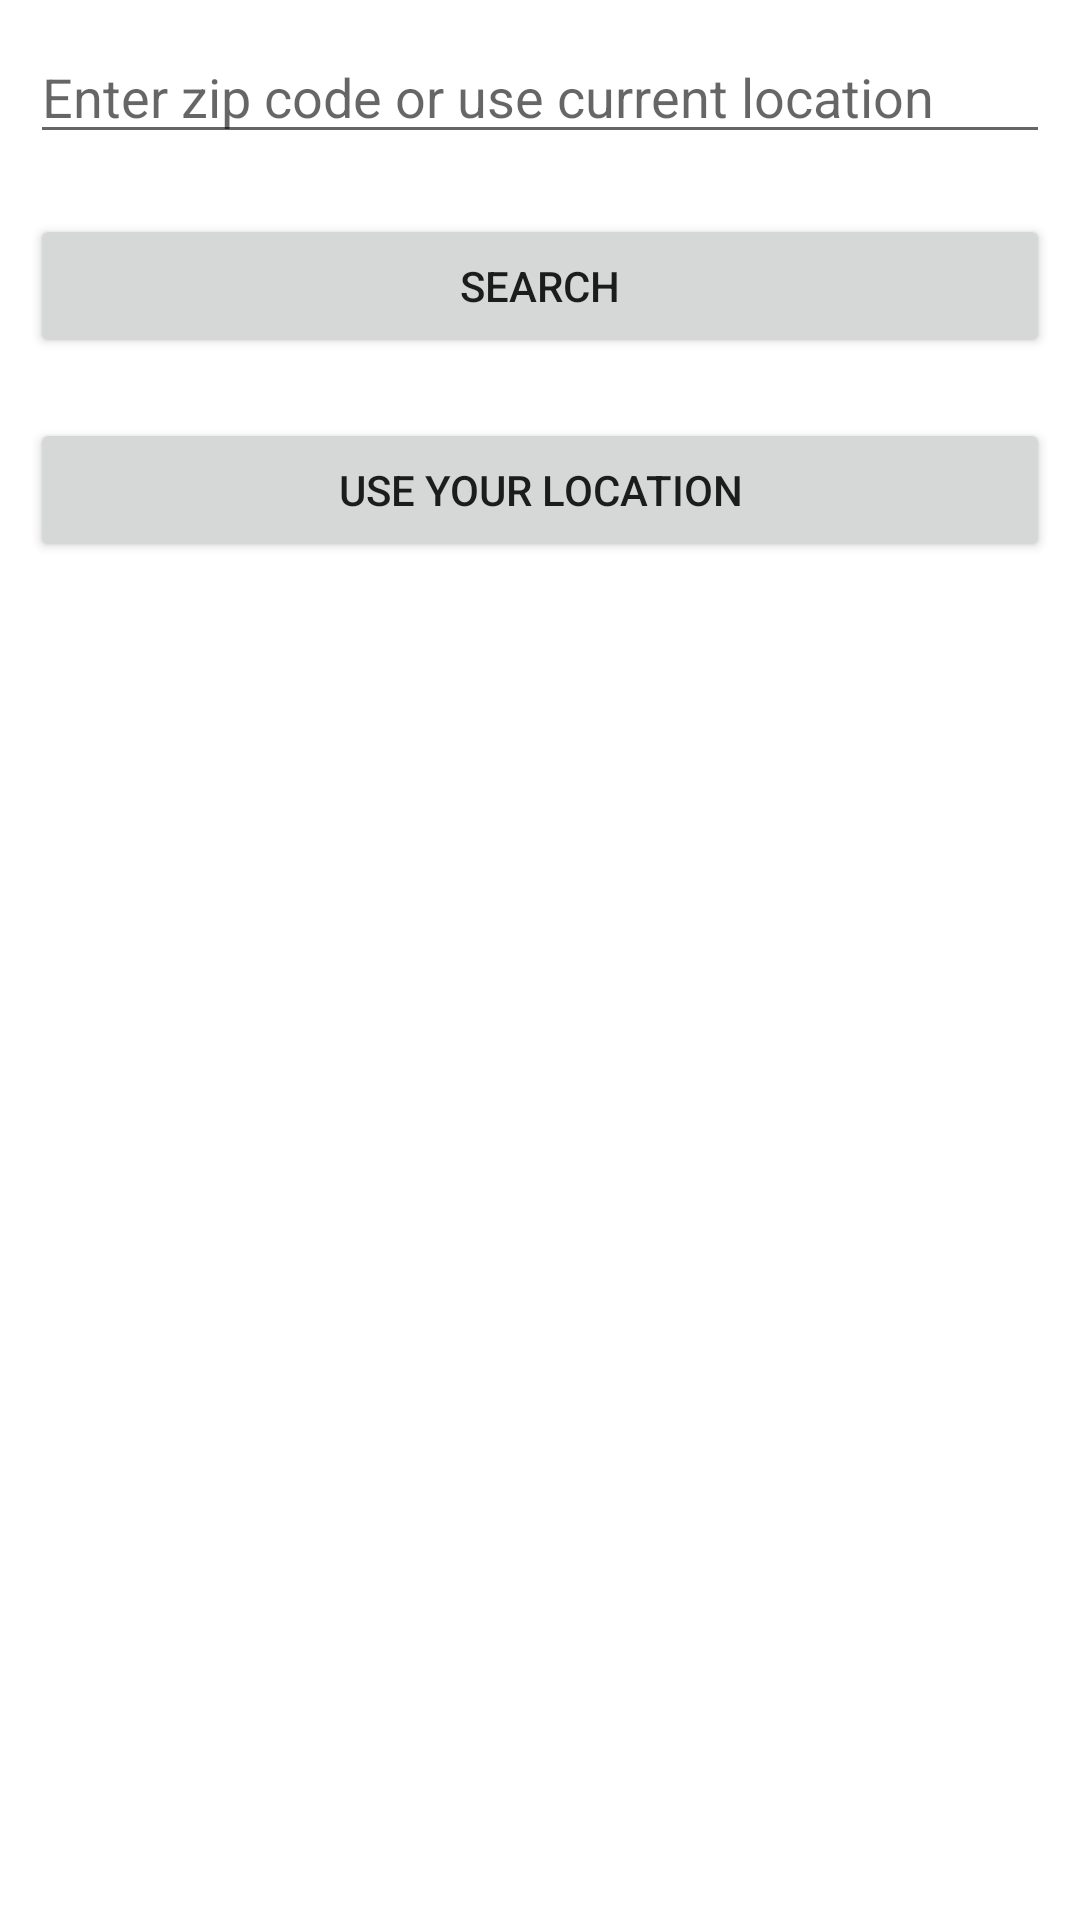

Here is an Android app screen rendered from its layout file. Give the layout XML and the strings, colors and styles it references.
<!-- AndroidManifest.xml: application theme Theme.WeatherAppCat25 -->
<!-- res/layout/fragment_zip_code.xml -->
<?xml version="1.0" encoding="utf-8"?>
<LinearLayout xmlns:android="http://schemas.android.com/apk/res/android"
    xmlns:tools="http://schemas.android.com/tools"
    android:layout_width="match_parent"
    android:layout_height="match_parent"
    android:orientation="vertical"
    tools:context=".ui.ZipCodeFragment">

    <EditText
        android:id="@+id/entry_zip_code"
        android:hint="Enter zip code or use current location"
        android:layout_margin="10dp"
        android:layout_width="match_parent"
        android:layout_height="wrap_content"/>

    <Button
        android:id="@+id/search_btn"
        android:text="SEARCH"
        android:layout_margin="10dp"
        android:layout_width="match_parent"
        android:layout_height="wrap_content"/>

    <Button
        android:id="@+id/use_current_loc"
        android:text="USE YOUR LOCATION"
        android:layout_margin="10dp"
        android:layout_width="match_parent"
        android:layout_height="wrap_content"/>

</LinearLayout>
<!-- resources referenced by this layout -->
<resources>
  <style name="Theme.WeatherAppCat25" parent="Theme.MaterialComponents.DayNight.DarkActionBar">
          
          <item name="colorPrimary">@color/purple_500</item>
          <item name="colorPrimaryVariant">@color/purple_700</item>
          <item name="colorOnPrimary">@color/white</item>
          
          <item name="colorSecondary">@color/teal_200</item>
          <item name="colorSecondaryVariant">@color/teal_700</item>
          <item name="colorOnSecondary">@color/black</item>
          
          <item name="android:statusBarColor" tools:targetApi="l">?attr/colorPrimaryVariant</item>
          
      </style>
  <!-- not gathered from this repository: default colours our renderer supplied (Android Studio template values) -->
  <color name="purple_500">#FF6200EE</color>
  <color name="purple_700">#FF3700B3</color>
  <color name="teal_200">#FF03DAC5</color>
  <color name="teal_700">#FF018786</color>
  <color name="black">#FF000000</color>
  <color name="white">#FFFFFFFF</color>
</resources>
